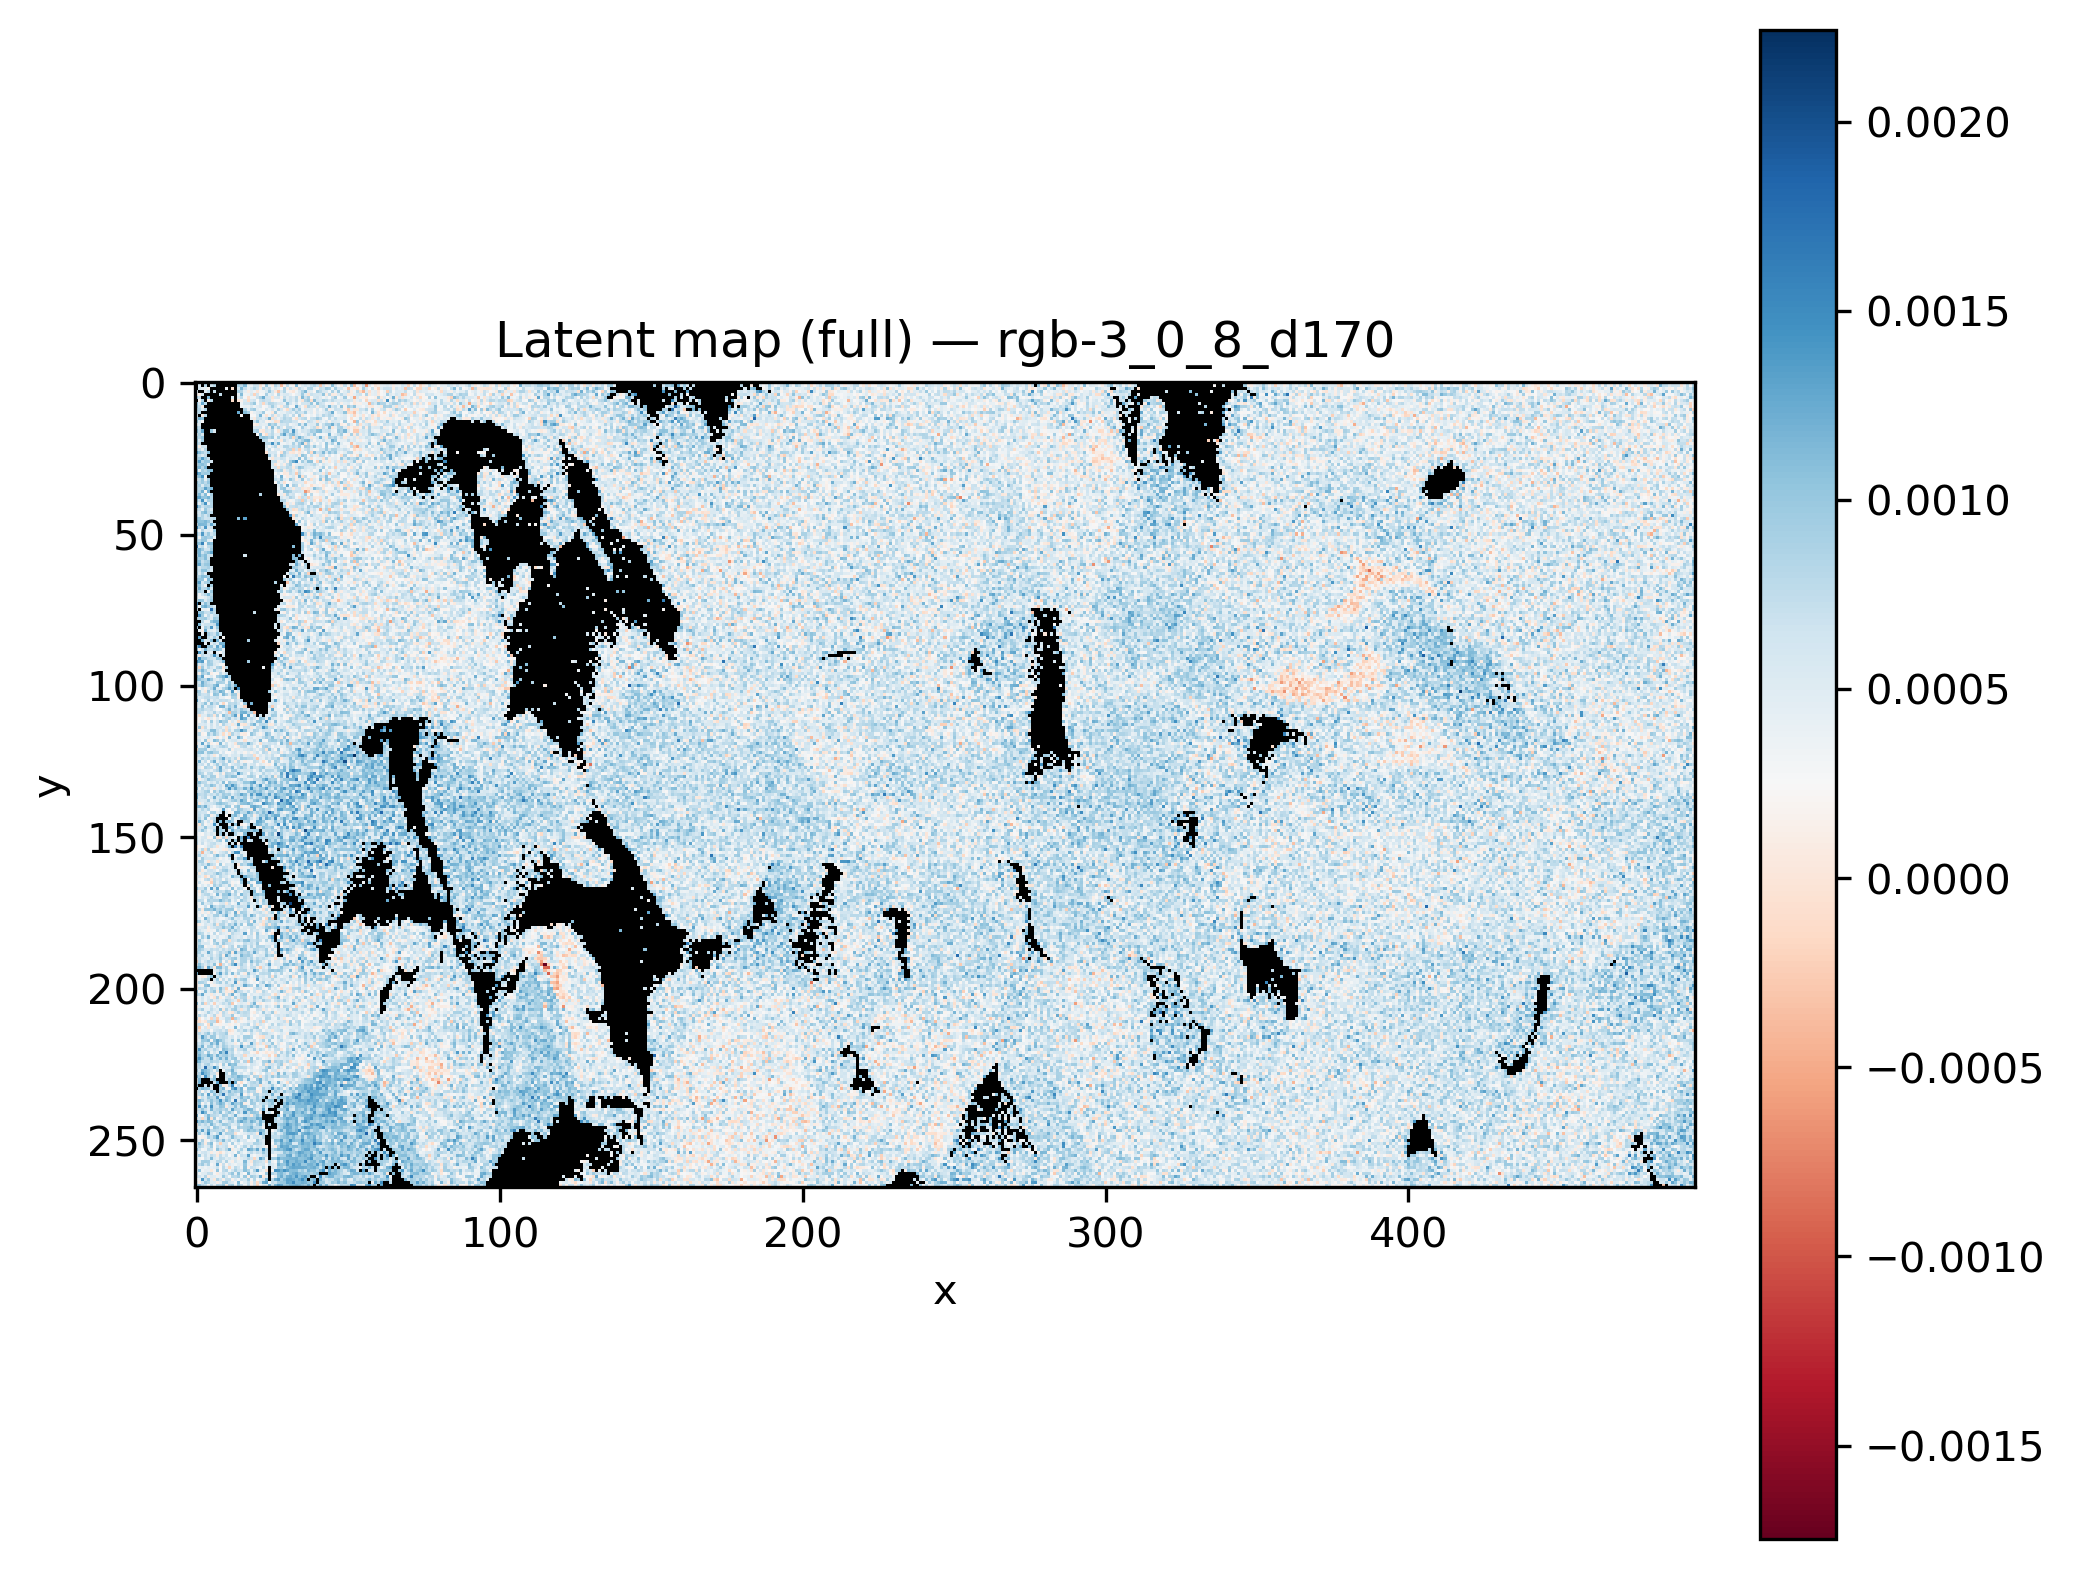

Values plotted in this chart, from the file beside it:
x, y, latent_rgb-3_0_8_d170
0, 0, 
1, 0, 
2, 0, 
3, 0, 
4, 0, 
5, 0, 
6, 0, 
7, 0, 
8, 0, 
9, 0, 
10, 0, 0.001026
11, 0, 
12, 0, 
13, 0, 
14, 0, 0.0005179
15, 0, 0.0005231
16, 0, 0.0007505
17, 0, 0.0002802
18, 0, 0.0006999
19, 0, -0.0001619
20, 0, 0.00043
21, 0, 6.0259365e-05
22, 0, 0.0001802
23, 0, 0.0009116
24, 0, 0.001005
25, 0, 0.0007974
26, 0, 0.000403
27, 0, -8.72137e-05
28, 0, 0.0003296
29, 0, 0.0002579
30, 0, 0.000873
31, 0, 0.000636
32, 0, 0.0006901
33, 0, 0.0008099
34, 0, 0.0007628
35, 0, 8.306466e-05
36, 0, 0.0004448
37, 0, 0.0001839
38, 0, 0.0008733
39, 0, -4.855264e-05
40, 0, 0.0007857
41, 0, 0.0006764
42, 0, -8.5123815e-05
43, 0, 0.0007925
44, 0, 0.0008044
45, 0, 0.0003741
46, 0, 0.0006209
47, 0, 0.0003099
48, 0, 0.0004711
49, 0, 0.0003029
50, 0, 0.0005345
51, 0, 0.0005014
52, 0, 0.0004998
53, 0, 0.0006252
54, 0, -6.8998896e-05
55, 0, -0.0002588
56, 0, 0.0007497
57, 0, 0.0003881
58, 0, 0.0005987
59, 0, 0.0006901
... 131,610 more rows
